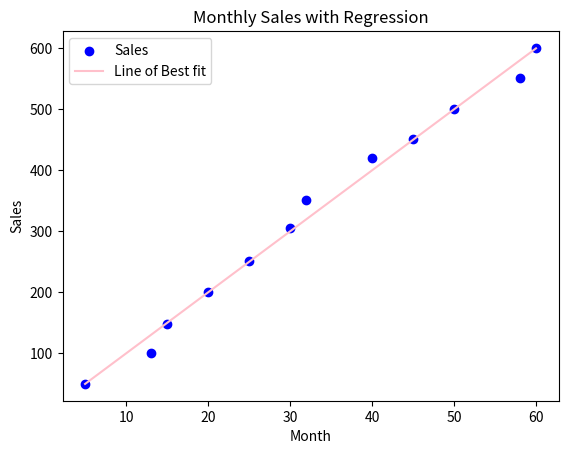

Recreate this plot in Python.
import scipy.stats
from scipy import stats
import matplotlib.pyplot as plt
import numpy as np

#enter data that will be used to plot x and y axis
months = np.array([5,13,15,20,25,30,32,40,45,50,58,60])
sales = np.array([50,100,147,200,250,305,350,420,450,500,550,600])

slope,intercept,r_value,p_value, std_err = stats.linregress(months, sales)

#create a line of bestfit for the data
line_of_best_fit = slope*months + intercept

#plot the scatter graph
plt.scatter(months, sales, color = 'blue', label = 'Sales')
plt.plot(months,line_of_best_fit, color = 'pink', label = 'Line of Best fit')
plt.xlabel('Month')
plt.ylabel('Sales')
plt.title('Monthly Sales with Regression')
plt.legend()
plt.show()
